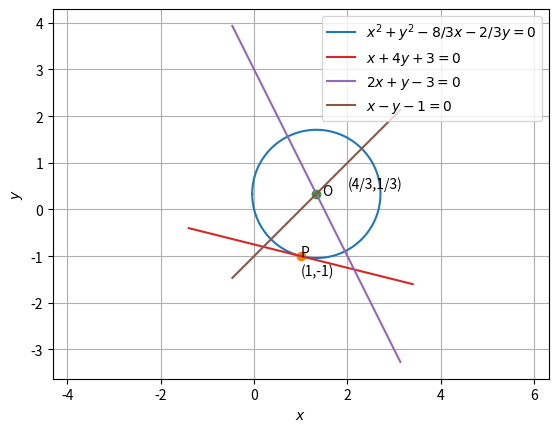

Write the Python code that produced this figure.
import numpy as np
import matplotlib.pyplot as plt

n=[2,1]
m=[1,-1]
normal=np.vstack((n,m))
p=[3,1]
print("point of intersection",np.matmul(np.linalg.inv(normal),p))
pt_int=np.matmul(np.linalg.inv(normal),p)

omat=np.array([[0,1],[-1,0]])
a=np.array([1,-1])
line1=np.array([2,1])
line1_dir=np.matmul(line1,omat)
line2=np.array([1,-1])
line2_dir=np.matmul(line2,omat)
pt_int_a=np.vstack((pt_int,a)).T
dvec=np.array([1,-1])
radius_vec=np.matmul(pt_int_a,dvec)
print (radius_vec)
dir_vec_tangent=np.matmul(radius_vec,omat)
p1=np.matmul(radius_vec,np.vstack(m))

print ("direction vector of tangent:",dir_vec_tangent)
print("equation of tangent vector is:", radius_vec,"X =",p1[0])
x=np.zeros((2,20))
x1=np.zeros((2,20))
x2=np.zeros((2,20))
lamda=np.linspace(-1.8,1.8,20)

for i in range(20):
    y=a+lamda[i]*dir_vec_tangent
    x[:,i]=y.T
    y1=pt_int+lamda[i]*line1_dir
    x1[:,i]=y1.T
    y2=pt_int+lamda[i]*line2_dir
    x2[:,i]=y2.T

    
r=np.sqrt(17)/3
t=np.linspace(-np.pi,np.pi,100)
pt_int_mat=np.vstack(pt_int)
circle_parameters=q=np.array([np.cos(t),np.sin(t)])
circle_parameters_mat=np.vstack(circle_parameters)

x3=pt_int_mat+r*circle_parameters_mat

plt.plot(x3[0,:],x3[1,:],label='$x^2 + y^2 - 8/3 x - 2/3 y = 0$')
plt.plot(a[0],a[1],'o')
plt.text(a[0]*(1),a[1]*(1+0.4),'(1,-1)')
plt.text(a[0],a[1],'P')
plt.plot(pt_int[0],pt_int[1],'o')
plt.text(pt_int[0]*(1+0.1),pt_int[1]*(1-0.1),'O')
plt.text(pt_int[0]*(1+0.5),pt_int[1]*(1+0.4),'(4/3,1/3)')
plt.axis('equal')
plt.xlabel('$x$')
plt.ylabel('$y$')
plt.plot(x[0,:],x[1,:],label='$x+4y+3=0$')
plt.plot(x1[0,:],x1[1,:],label='$2x+y-3=0$')
plt.plot(x2[0,:],x2[1,:],label='$x-y-1=0$')
plt.legend(loc='upper right')
plt.grid()
plt.show()
